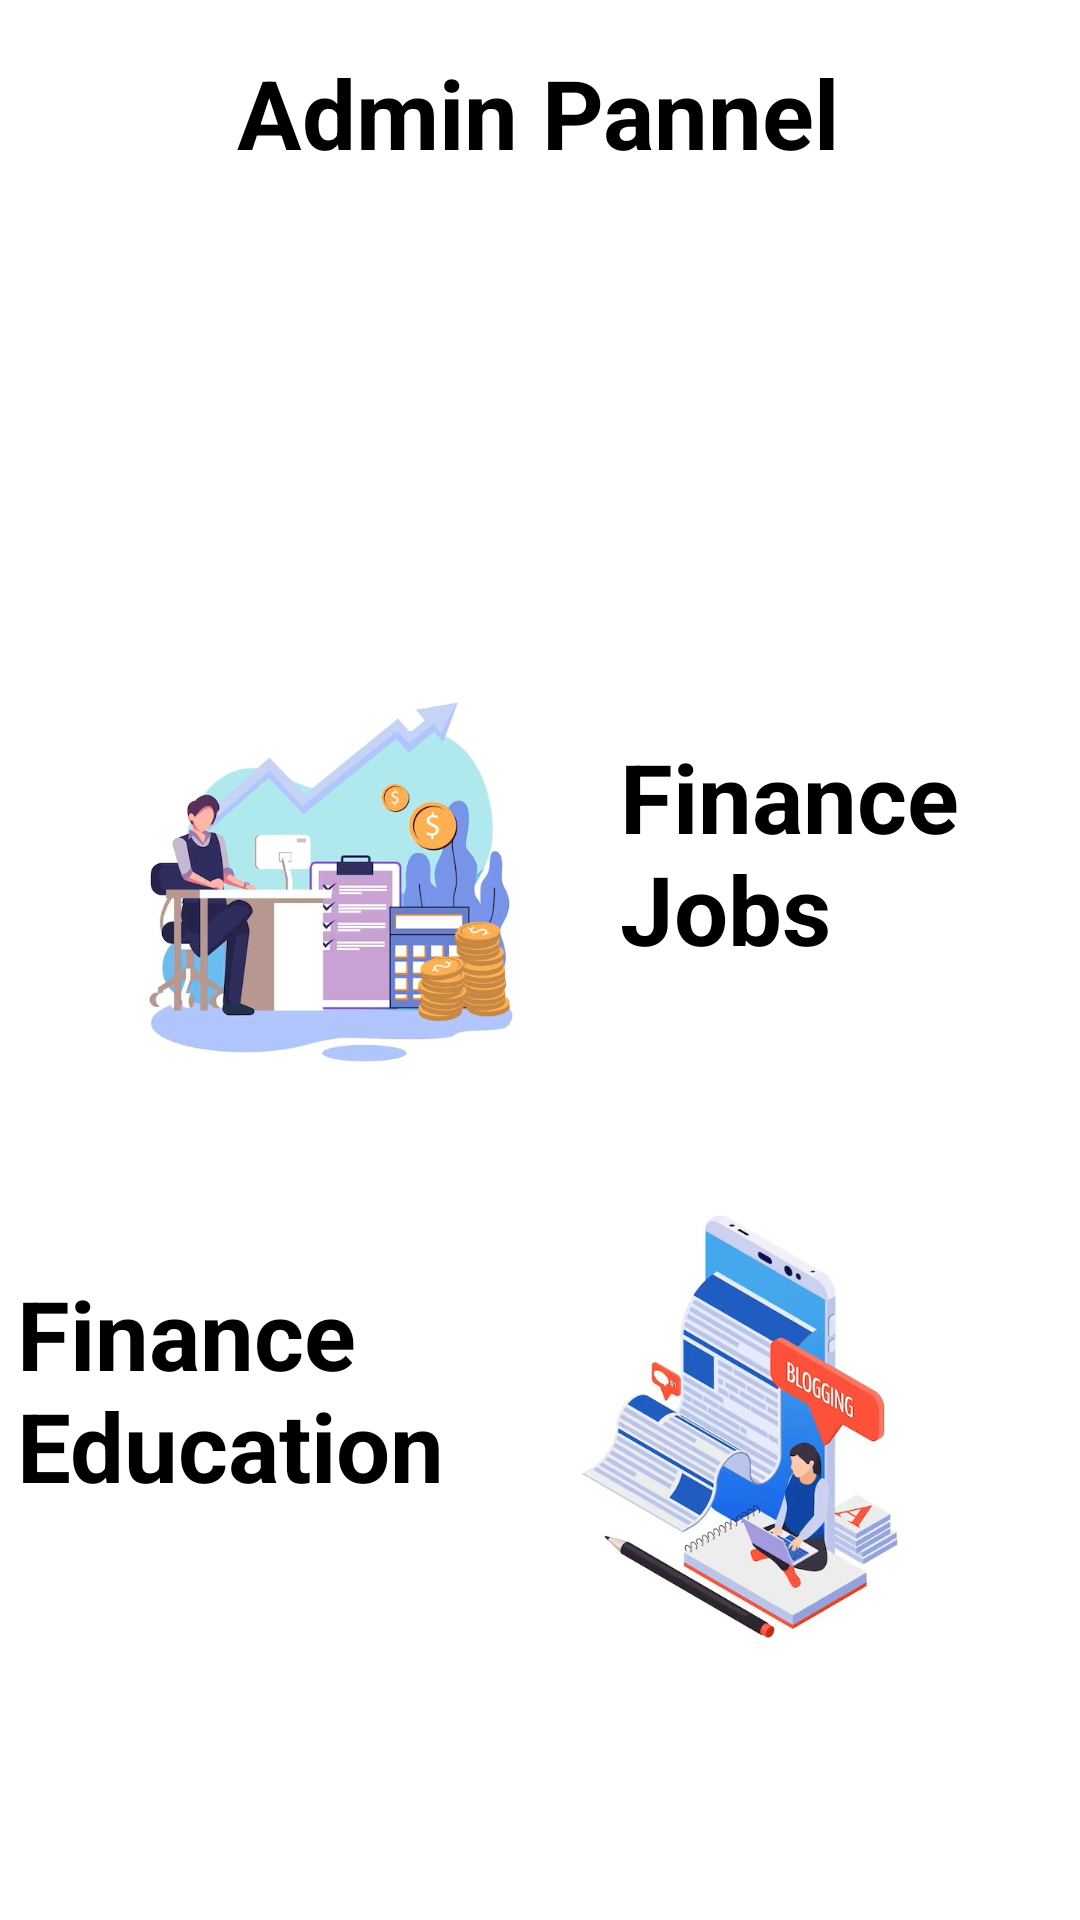

Layout XML and referenced resources for this Android screen:
<!-- AndroidManifest.xml: application theme Theme.MadProject -->
<!-- res/layout/activity_admin_home.xml -->
<?xml version="1.0" encoding="utf-8"?>
<androidx.constraintlayout.widget.ConstraintLayout xmlns:android="http://schemas.android.com/apk/res/android"
    xmlns:app="http://schemas.android.com/apk/res-auto"
    xmlns:tools="http://schemas.android.com/tools"
    android:layout_width="match_parent"
    android:layout_height="match_parent"
    android:background="@drawable/addnewbackground"
    tools:context=".AdminHome"
    android:id="@+id/adminHome">


    <ImageView
        android:id="@+id/imageView"
        android:layout_width="336dp"
        android:layout_height="254dp"
        android:layout_marginTop="8dp"
        app:layout_constraintEnd_toEndOf="parent"
        app:layout_constraintHorizontal_bias="0.496"
        app:layout_constraintStart_toStartOf="parent"
        app:layout_constraintTop_toTopOf="parent"
        app:srcCompat="@drawable/wealthwave_logo" />

    <ImageView
        android:id="@+id/job"
        android:layout_width="162dp"
        android:layout_height="152dp"
        android:layout_marginBottom="272dp"
        app:layout_constraintBottom_toBottomOf="parent"
        app:layout_constraintEnd_toEndOf="parent"
        app:layout_constraintHorizontal_bias="0.148"
        app:layout_constraintStart_toStartOf="parent"
        app:srcCompat="@drawable/jobadminbackground" />

    <ImageView
        android:id="@+id/education"
        android:layout_width="166dp"
        android:layout_height="165dp"
        android:layout_marginBottom="84dp"
        app:layout_constraintBottom_toBottomOf="parent"
        app:layout_constraintEnd_toEndOf="parent"
        app:layout_constraintHorizontal_bias="0.844"
        app:layout_constraintStart_toStartOf="parent"
        app:srcCompat="@drawable/articleadmin" />

    <TextView
        android:id="@+id/textView14"
        android:layout_width="126dp"
        android:layout_height="75dp"
        android:layout_marginTop="28dp"
        android:text="Finance Jobs"
        android:textColor="@color/black"
        android:textSize="32dp"
        android:textStyle="bold"
        app:layout_constraintEnd_toEndOf="parent"
        app:layout_constraintHorizontal_bias="0.357"
        app:layout_constraintStart_toEndOf="@+id/job"
        app:layout_constraintTop_toTopOf="@+id/job" />

    <TextView
        android:id="@+id/textView15"
        android:layout_width="153dp"
        android:layout_height="85dp"
        android:layout_marginBottom="48dp"
        android:text="Finance Education"
        android:textColor="@color/black"
        android:textSize="32dp"
        android:textStyle="bold"
        app:layout_constraintBottom_toBottomOf="@+id/education"
        app:layout_constraintEnd_toStartOf="@+id/education"
        app:layout_constraintHorizontal_bias="0.536"
        app:layout_constraintStart_toStartOf="parent" />

    <TextView
        android:id="@+id/textView16"
        android:layout_width="wrap_content"
        android:layout_height="wrap_content"
        android:layout_marginTop="16dp"
        android:text="Admin Pannel"
        android:textColor="@color/black"
        android:textSize="32dp"
        android:textStyle="bold"
        app:layout_constraintEnd_toEndOf="parent"
        app:layout_constraintHorizontal_bias="0.497"
        app:layout_constraintStart_toStartOf="parent"
        app:layout_constraintTop_toTopOf="parent" />

</androidx.constraintlayout.widget.ConstraintLayout>
<!-- resources referenced by this layout -->
<resources>
  <color name="black">#FF000000</color>
  <!-- drawable articleadmin: jpeg bitmap (drawable-v24, 51794 bytes) -->
  <!-- drawable jobadminbackground: jpeg bitmap (drawable-v24, 44719 bytes) -->
  <style name="Theme.MadProject" parent="Theme.MaterialComponents.DayNight.DarkActionBar">
          
          <item name="colorPrimary">@color/purple_500</item>
          <item name="colorPrimaryVariant">@color/purple_700</item>
          <item name="colorOnPrimary">@color/white</item>
          
          <item name="colorSecondary">@color/teal_200</item>
          <item name="colorSecondaryVariant">@color/teal_700</item>
          <item name="colorOnSecondary">@color/black</item>
          
          <item name="android:statusBarColor">?attr/colorPrimaryVariant</item>
          
      </style>
  <color name="purple_500">#FF6200EE</color>
  <color name="purple_700">#FF3700B3</color>
  <color name="white">#FFFFFFFF</color>
  <color name="teal_200">#FF03DAC5</color>
  <color name="teal_700">#FF018786</color>
</resources>
